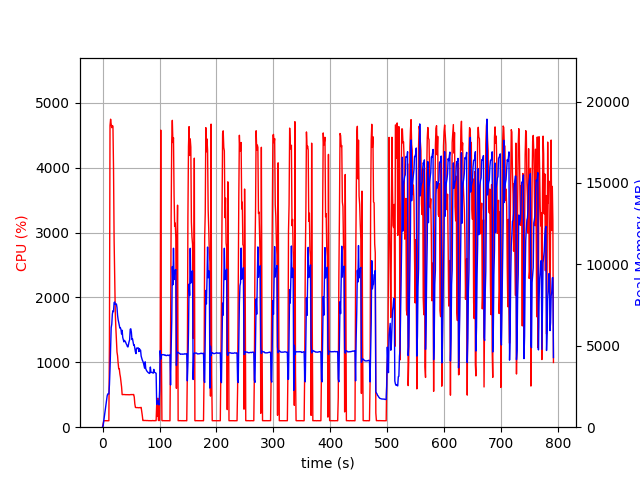

The table this chart was drawn from, first rows:
elapsed_time, nproc, cpu, mem_real, mem_virtual
4.482269287109375e-05, 1, 0.0, 9.422, 3185
1.007, 1, 45.7, 94.94, 781.6
2.016, 1, 99.2, 361, 1902
3.024, 1, 100.2, 621, 3188
4.032, 1, 100.2, 891, 3188
5.043, 1, 99.9, 1109, 5748
6.051, 1, 100.2, 1385, 5748
7.059, 1, 99.2, 1651, 5748
8.068, 1, 99.2, 1915, 5748
9.075, 1, 100.2, 2041, 5236
10.08, 1, 99.2, 2041, 5236
11.09, 1, 100.2, 2040, 5236
12.1, 1, 1304, 2599, 9644
13.12, 1, 4649, 3596, 10787
14.15, 1, 4747, 4881, 12159
15.18, 1, 4670, 6114, 13430
16.2, 1, 4617, 6328, 13821
17.23, 1, 4649, 6947, 14557
18.26, 1, 4639, 7154, 14896
19.28, 1, 3989, 7101, 14916
20.3, 1, 2887, 7653, 15542
21.31, 1, 2350, 7692, 15968
22.32, 1, 1779, 7541, 16020
23.33, 1, 1535, 7553, 16284
24.34, 1, 1340, 7570, 16770
25.35, 1, 1158, 7350, 16770
26.36, 1, 1101, 6875, 16770
27.37, 1, 987.8, 6603, 16826
28.38, 1, 901.2, 6436, 16826
29.39, 1, 900.6, 6261, 16826
30.4, 1, 820.9, 6091, 16826
31.4, 1, 771.8, 6101, 17066
32.41, 1, 702.6, 5991, 17280
33.42, 1, 620.2, 5720, 17414
34.43, 1, 502.0, 5952, 17756
35.44, 1, 503.0, 5517, 17756
36.45, 1, 503.4, 5365, 17756
37.45, 1, 503.6, 5242, 17756
38.46, 1, 502.4, 5336, 17756
39.47, 1, 501.4, 5275, 17756
40.48, 1, 501.3, 5226, 17756
41.49, 1, 501.3, 5122, 17756
42.51, 1, 500.2, 5069, 17756
43.52, 1, 500.8, 4961, 17756
44.53, 1, 501.5, 4926, 17756
45.54, 1, 500.8, 5073, 17756
46.55, 1, 499.5, 5251, 17756
47.56, 1, 500.3, 5364, 17756
48.57, 1, 500.1, 6016, 18172
49.58, 1, 500.7, 6046, 18172
50.59, 1, 503.4, 5840, 18172
51.61, 1, 501.3, 5386, 18172
52.62, 1, 502.7, 5429, 18172
53.63, 1, 503.5, 5226, 18172
54.64, 1, 503.6, 5040, 18172
55.65, 1, 464.8, 5061, 18172
56.66, 1, 359.9, 4829, 18172
57.67, 1, 305.9, 4627, 18172
58.68, 1, 301.9, 4518, 18172
59.69, 1, 302.9, 4854, 18172
... 721 more rows
